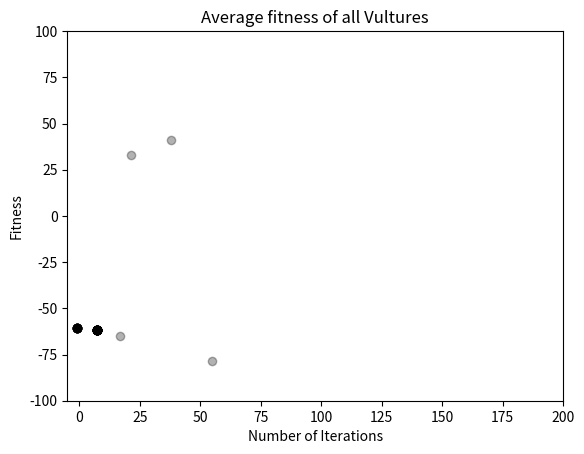

This figure's Python source:
import time

import numpy as np
import random
import matplotlib.pyplot as plt

# Benchmarks
def F1(X):
    output = sum(np.square(X))
    return output
def F2(X):
    output = np.sum(np.abs(X)) + np.prod(np.abs(X))
    return output
def F3(X):
    output = sum(np.square(X[j]) for i in range(len(X)) for j in range(i + 1))
    return output
def F4(X):
    output = max(np.abs(X))
    return output
def F5(X):
    output = sum(100 * np.square(X[i + 1] - np.square(X[i])) + np.square(X[i] - 1) for i in range(len(X) - 1))
    return output
def F6(X):
    output = sum(np.square(abs(i + 0.5)) for i in X)
    return output
def F7(X):
    output = sum((i + 1) * pow(X[i], 4) for i in range(len(X))) + random.random()
    return output
def F8(X):
    output = sum(-(X * np.sin(np.sqrt(np.abs(X)))))
    return output
def F9(X):
    output = 10 * len(X) + sum(pow(X[i], len(X)) - 10 * np.cos(2 * np.pi * X[i]) for i in range(len(X)))
    return output
def F10(X):
    output = -20 * np.exp(-0.2 * np.sqrt(1 / len(X) * sum(np.square(X)))) - np.exp(
        1 / len(X) * sum(np.cos(2 * np.pi * X[i]) for i in range(len(X)))) + 20 + np.exp(1)
    return output
def F11(X):
    output = 1 / 4000 * sum(np.square(X)) - np.prod(
        [np.cos(a / (b + 1) ** (1 / 2)) for a, b in zip(X, list(range(len(X))))]) + 1
    return output
def F12(X):  # TODO 怪怪的
    a = 10
    k = 100
    m = 4
    pt1 = 0
    for i in X:
        if i > a:
            pt1 += k * pow((i - 1), m)
        elif -a <= i <= a:
            pt1 += 0
        else:
            pt1 += k * pow((-i - 1), m)
    pt2 = np.pi / len(X) * (10 * pow(np.sin(np.pi * (1 + 1 / 4 * (X[0] + 1))), 2) + sum(
        pow((1 + 1 / 4 * (X[i] + 1) - 1), 2) * (1 + 10 * pow(np.sin(np.pi * (1 + 1 / 4 * (X[i + 1] + 1))), 2)) for i in
        range(len(X) - 1)) + pow((1 + 1 / 4 * (X[len(X) - 1])), 2))
    output = pt1 + pt2
    return output
def F13(X):  # TODO 這個也怪怪的
    a = 5
    k = 100
    m = 4
    pt1 = 0
    for i in X:
        if i > a:
            pt1 += k * pow((i - 1), m)
        elif -a <= i <= a:
            pt1 += 0
        else:
            pt1 += k * pow((-i - 1), m)
    pt2 = 0.1 * (pow(np.sin(3 * np.pi * (X[0])), 2) + sum(
        pow(X[i] - 1, 2) * (1 + pow(np.sin(3 * np.pi * X[i] + 1), 2)) for i in range(len(X))) + pow(X[len(X) - 1],
                                                                                                    2) * (
                             1 + pow(np.sin(2 * np.pi * X[len(X) - 1]), 2)))
    return pt1 + pt2

# PSO Function
def initial(pop, dim, lb, ub):
    X = np.zeros([pop, dim])
    V = np.zeros([pop, dim])
    for i in range(pop):
        for j in range(dim):
            X[i, j] = random.random() * (ub[j] - lb[j]) + lb[j]
            V[i, j] = random.random()
    return X, V

def CalculateFitness(X, fun):
    fitness = fun(X)
    return fitness

def SortFitness(fitness):
    fitness = np.sort(fitness, axis=0)
    index = np.argsort(fitness, axis=0)
    return fitness, index

def SortPosition(X, V, index):
    Xnew = np.zeros(X.shape)
    Vnew = np.zeros(V.shape)
    for i in range(X.shape[0]):
        Xnew[i, :] = X[index[i], :]
        Vnew[i, :] = V[index[i], :]
    return Xnew, Vnew

def updatePosition(current, currentV, Pbest, Gbest, c1, c2, w):
    newV = w * currentV + c1 * random.random() * (Pbest - current) + c2 * random.random() * (Gbest - current)
    newP = current + newV
    return newP, newV

def BorderCheck(X, lb, ub, dim):
    for j in range(dim):
        if X[j] < lb[j]:
            X[j] = lb[j]
        elif X[j] > ub[j]:
            X[j] = ub[j]
    return X

def PSO(pop, dim, lb, ub, Max_iter, fun):
    c1 = 1  # Pbest
    c2 = 1  # Gbest
    w = 0.3  # Inertia Factor
    X, V = initial(pop, dim, lb, ub)
    fitness = np.zeros([pop, 1])
    for i in range(pop):
        fitness[i] = CalculateFitness(X[i, :], fun)
    fitness, sortIndex = SortFitness(fitness)
    X, V = SortPosition(X, V, sortIndex)
    GbestScore = fitness[0]
    GbestPosition = np.zeros([1, dim])
    GbestPosition[0, :] = X[0, :]
    Curve = np.zeros([Max_iter, 1])
    Xnew = np.zeros([pop, dim])
    Vnew = np.zeros([pop, dim])
    for t in range(Max_iter):
        random.seed(t+42)
        Pbest = X[1, :]
        for i in range(pop):
            current = X[i, :]
            currentV = V[i, :]
            current, currentV = updatePosition(current, currentV, Pbest, GbestPosition, c1, c2, w)
            Xnew[i, :] = current[0]
            Vnew[i, :] = currentV[0]
            Xnew[i, :] = BorderCheck(Xnew[i, :], lb, ub, dim)
            tempFitness = CalculateFitness(Xnew[i, :], fun)
            if (tempFitness <= fitness[i]):
                fitness[i] = tempFitness
                X[i, :] = Xnew[i, :]
        Ybest, index = SortFitness(fitness)
        X, V = SortPosition(X, V, index)
        # [redacted]
        history.append(X)
        for i in range(len(fitness)):
            ave = np.average(fitness)
        fit_history.append(ave)
        print('ave=',ave)
        # [redacted]
        if (Ybest[0] <= GbestScore):
            GbestScore = Ybest[0]
            GbestPosition[0, :] = X[index[0], :]
        Curve[t] = GbestScore
        print(f"Iter {t+1} Best: {GbestPosition} with Score: {GbestScore}")
    return Curve, GbestPosition, GbestScore

def plot_convergrnce(Curve):
    ig, ax = plt.subplots()
    ax.plot(Curve,color='dodgerblue', marker='o', markeredgecolor='dodgerblue', markerfacecolor='dodgerblue')
    ax.set_xlabel('Number of Iterations',fontsize=10)
    ax.set_ylabel('Fitness',fontsize=10)
    ax.set_xlim(-5,200)
    ax.set_title('Convergence curve')
    plt.savefig('image.jpg', format='jpg')
    plt.show()

def plot_search_history(history):
    for i in range(len(history)):
        for n in range(len(history[0])):
            plt.scatter(history[i][n][0], history[i][n][1], c="black", alpha=0.3, facecolor='white')
            plt.xlim(lower, upper)
            plt.ylim(lower, upper)
    plt.title('Search history')
    plt.show()

def plot_fitness(fit_history):
    plt.plot(fit_history, color='b', marker='o', linewidth=2, markersize=6)
    plt.title('Average fitness of all Vultures')
    plt.xlabel('Number of Iterations', fontsize=10)
    plt.ylabel('Fitness', fontsize=10)
    plt.xlim(-5, 200)
    plt.show()

# Execute
def fun(X):
    return F1(X)
time_start = time.time()
pop = 10  # Population size n 1000
MaxIter = 100  # Maximum number of iterations. 500
dim = 2  # The dimension. 30
lower = -100  # The lower bound of the search interval. -100
upper = 100  # The upper bound of the search interval. 100
history=[]
fit_history=[]
lb = lower * np.ones([dim, 1])
ub = upper * np.ones([dim, 1])
Curve, GbestPositon, GbestScore = PSO(pop, dim, lb, ub, MaxIter, fun)
time_end = time.time()

print(f"The running time is: {time_end - time_start} s")
print('The optimal value：', GbestScore)
print('The optimal solution：', GbestPositon)
plot_convergrnce(Curve)
plot_search_history(history)
plot_fitness(fit_history)
# [redacted]

